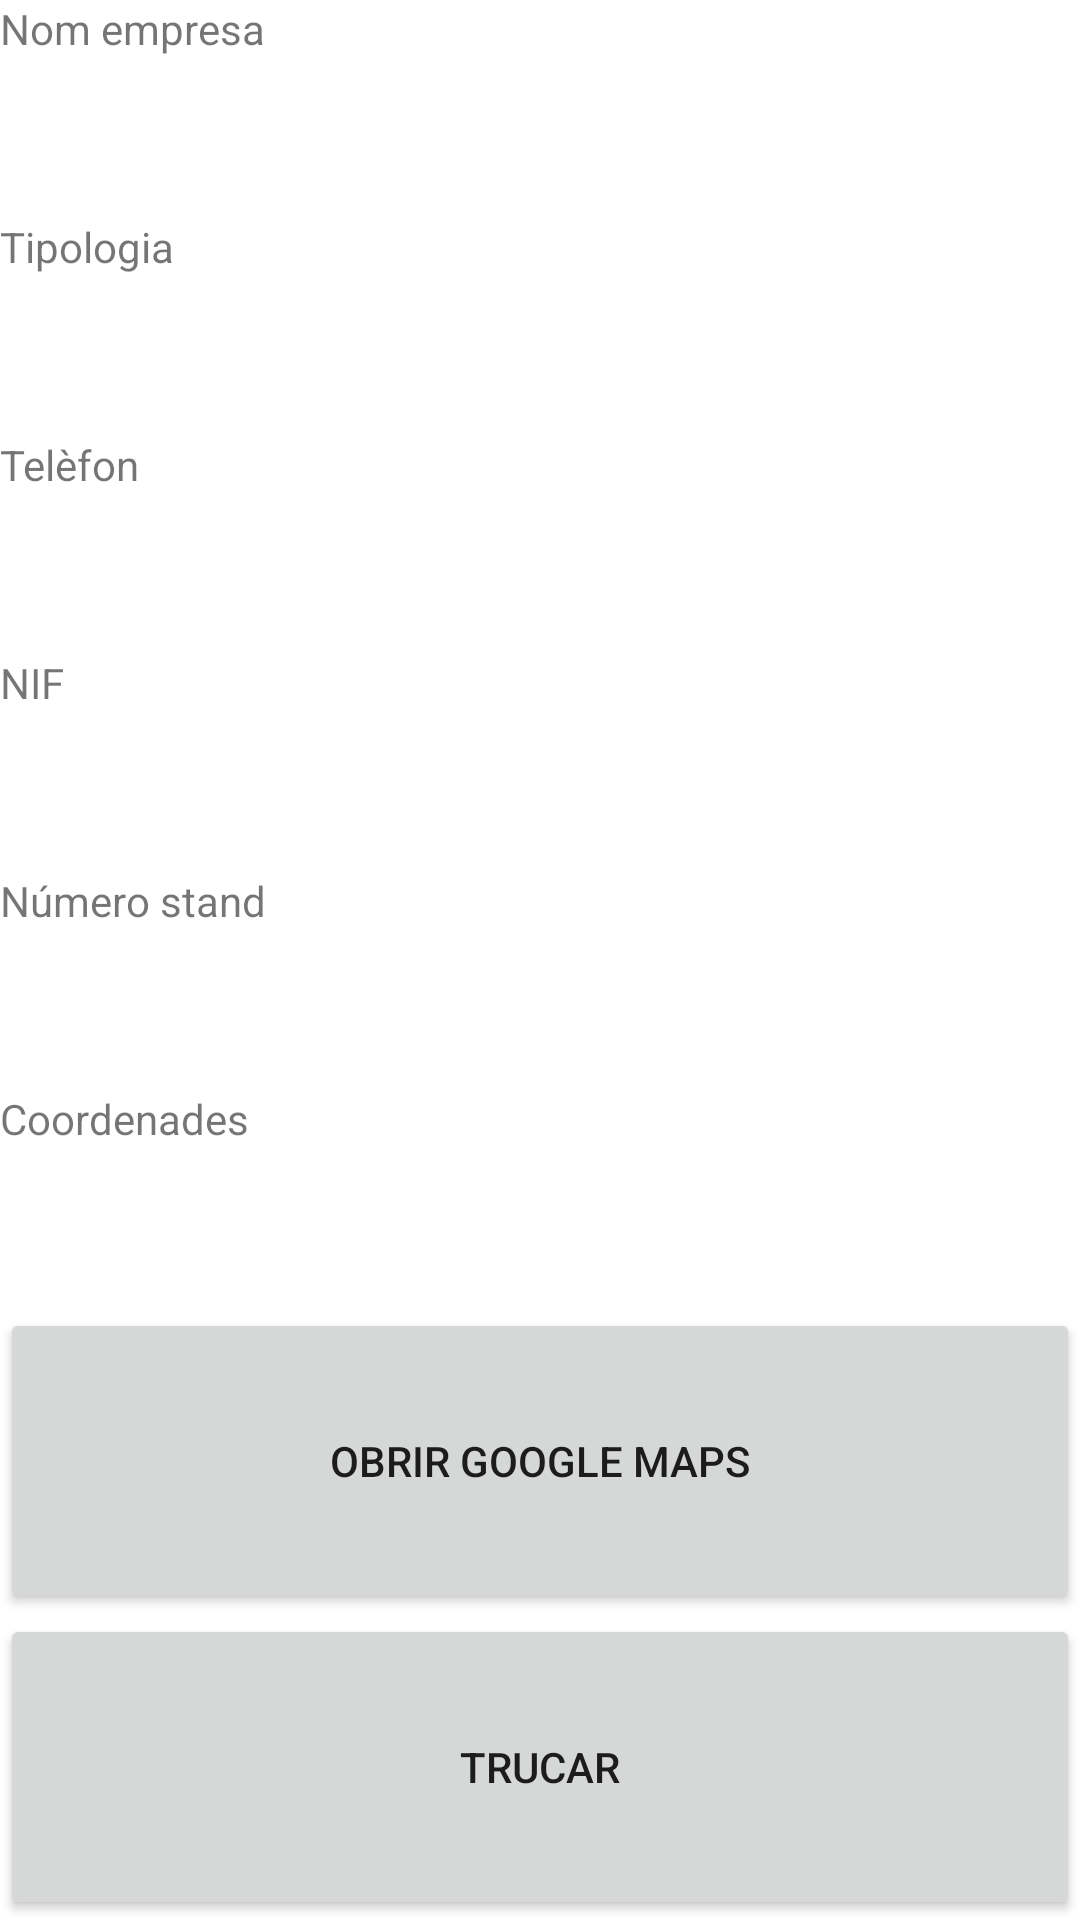

Android layout source for this screen:
<!-- AndroidManifest.xml: application theme Theme.Practica1_HomarMasachsFrancesc_MeninoSuredaPau -->
<!-- res/layout/activity_info.xml -->
<?xml version="1.0" encoding="utf-8"?>
<LinearLayout xmlns:android="http://schemas.android.com/apk/res/android"
    xmlns:app="http://schemas.android.com/apk/res-auto"
    xmlns:tools="http://schemas.android.com/tools"
    android:layout_width="match_parent"
    android:layout_height="match_parent"
    android:orientation="vertical"
    tools:context=".InfoActivity">

    <TextView
        android:id="@+id/nom_empresa"
        android:layout_width="match_parent"
        android:layout_height="wrap_content"
        android:layout_weight="1"
        android:text="@string/nom_empresa" />

    <TextView
        android:id="@+id/tipologia"
        android:layout_width="match_parent"
        android:layout_height="wrap_content"
        android:layout_weight="1"
        android:text="@string/tipologia" />

    <TextView
        android:id="@+id/telefon"
        android:layout_width="match_parent"
        android:layout_height="wrap_content"
        android:layout_weight="1"
        android:text="@string/telefon" />

    <TextView
        android:id="@+id/nif"
        android:layout_width="match_parent"
        android:layout_height="wrap_content"
        android:layout_weight="1"
        android:text="@string/nif" />

    <TextView
        android:id="@+id/num_parada"
        android:layout_width="match_parent"
        android:layout_height="wrap_content"
        android:layout_weight="1"
        android:text="@string/n_stand" />

    <TextView
        android:id="@+id/coordenades"
        android:layout_width="match_parent"
        android:layout_height="wrap_content"
        android:layout_weight="1"
        android:text="@string/coordenades" />

    <Button
        android:id="@+id/buttonMaps"
        android:layout_width="match_parent"
        android:layout_height="wrap_content"
        android:layout_weight="1"
        android:onClick="clickButtonMaps"
        android:text="@string/obrir_maps" />

    <Button
        android:id="@+id/buttonTrucada"
        android:layout_width="match_parent"
        android:layout_height="wrap_content"
        android:layout_weight="1"
        android:onClick="clickButtonTrucada"
        android:text="@string/trucar" />
</LinearLayout>
<!-- resources referenced by this layout -->
<resources>
  <string name="coordenades">Coordenades</string>
  <string name="n_stand">Número stand</string>
  <string name="nif">NIF</string>
  <string name="nom_empresa">Nom empresa</string>
  <string name="obrir_maps">Obrir Google maps</string>
  <string name="telefon">Telèfon</string>
  <string name="tipologia">Tipologia</string>
  <string name="trucar">Trucar</string>
  <style name="Theme.Practica1_HomarMasachsFrancesc_MeninoSuredaPau" parent="Theme.MaterialComponents.DayNight.DarkActionBar">
          
          <item name="colorPrimary">@color/purple_500</item>
          <item name="colorPrimaryVariant">@color/purple_700</item>
          <item name="colorOnPrimary">@color/white</item>
          
          <item name="colorSecondary">@color/teal_200</item>
          <item name="colorSecondaryVariant">@color/teal_700</item>
          <item name="colorOnSecondary">@color/black</item>
          
          <item name="android:statusBarColor" tools:targetApi="l">?attr/colorPrimaryVariant</item>
          
      </style>
  <!-- not gathered from this repository: default colours our renderer supplied (Android Studio template values) -->
  <color name="purple_500">#FF6200EE</color>
  <color name="purple_700">#FF3700B3</color>
  <color name="teal_200">#FF03DAC5</color>
  <color name="teal_700">#FF018786</color>
  <color name="black">#FF000000</color>
  <color name="white">#FFFFFFFF</color>
</resources>
